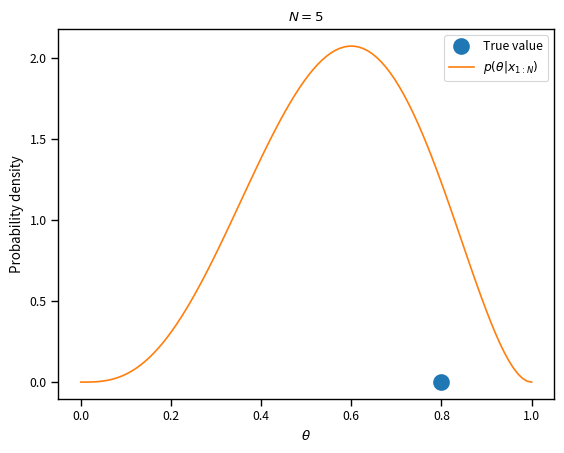
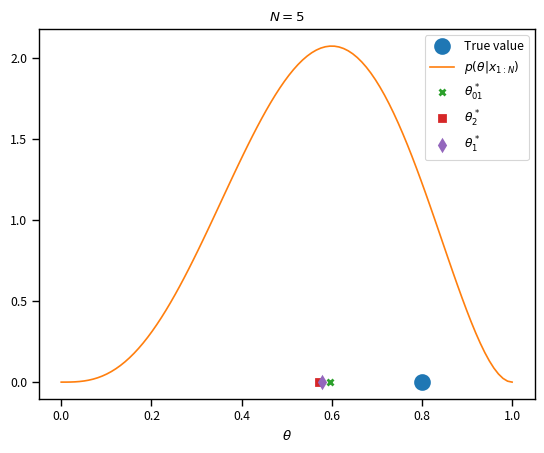

Recreate these plots in Python, in order.
# Import some basic libraries
import numpy as np
import matplotlib.pyplot as plt
%matplotlib inline
import seaborn as sns
sns.set_context('paper')

import scipy.stats as st
# Take a fake coin which is a little bit biased
theta_true = 0.8
# This is the random variable corresponding to a coin toss
X = st.bernoulli(theta_true)

# Sample from it a number of times to generate our data = (x1, ..., xN)
N = 5
data = X.rvs(size=N)
# Now we are ready to calculate the posterior which the Beta we have above
alpha = 1.0 + data.sum()
beta = 1.0 + N - data.sum()
Theta_post = st.beta(alpha, beta)
# Now we can plot the posterior PDF for theta
fig, ax = plt.subplots(dpi=150)
thetas = np.linspace(0, 1, 100)
ax.plot([theta_true], [0.0], 'o', markeredgewidth=2, markersize=10, label='True value')
ax.plot(thetas, Theta_post.pdf(thetas), label=r'$p(\theta|x_{1:N})$')
ax.set_xlabel(r'$\theta$')
ax.set_ylabel('Probability density')
ax.set_title('$N={0:d}$'.format(N))
plt.legend(loc='best')

idx = np.argmax(Theta_post.pdf(thetas))
theta_star_01 = thetas[idx]
print('theta_star_01 = {0:1.2f}'.format(theta_star_01))

# In the example we had above:
theta_star_2 = Theta_post.expect()
print('theta_star_2 = {0:1.2f}'.format(theta_star_2))

# In the example we had above:
theta_star_1 = Theta_post.median()
print('theta_star_1 = {0:1.2f}'.format(theta_star_1))

fig, ax = plt.subplots(dpi=150)
ax.plot([theta_true], [0.0], 'o', markeredgewidth=2, markersize=10, label='True value')
ax.plot(thetas, Theta_post.pdf(thetas), label=r'$p(\theta|x_{1:N})$')
ax.plot(theta_star_01, 0, 'x', markeredgewidth=2, label=r'$\theta^*_{01}$')
ax.plot(theta_star_2, 0, 's', markeredgewidth=2, label=r'$\theta^*_{2}$')
ax.plot(theta_star_1, 0, 'd', markeredgewidth=2, label=r'$\theta^*_{1}$')
ax.set_xlabel(r'$\theta$')
ax.set_title('$N={0:d}$'.format(N))
plt.legend(loc='best')